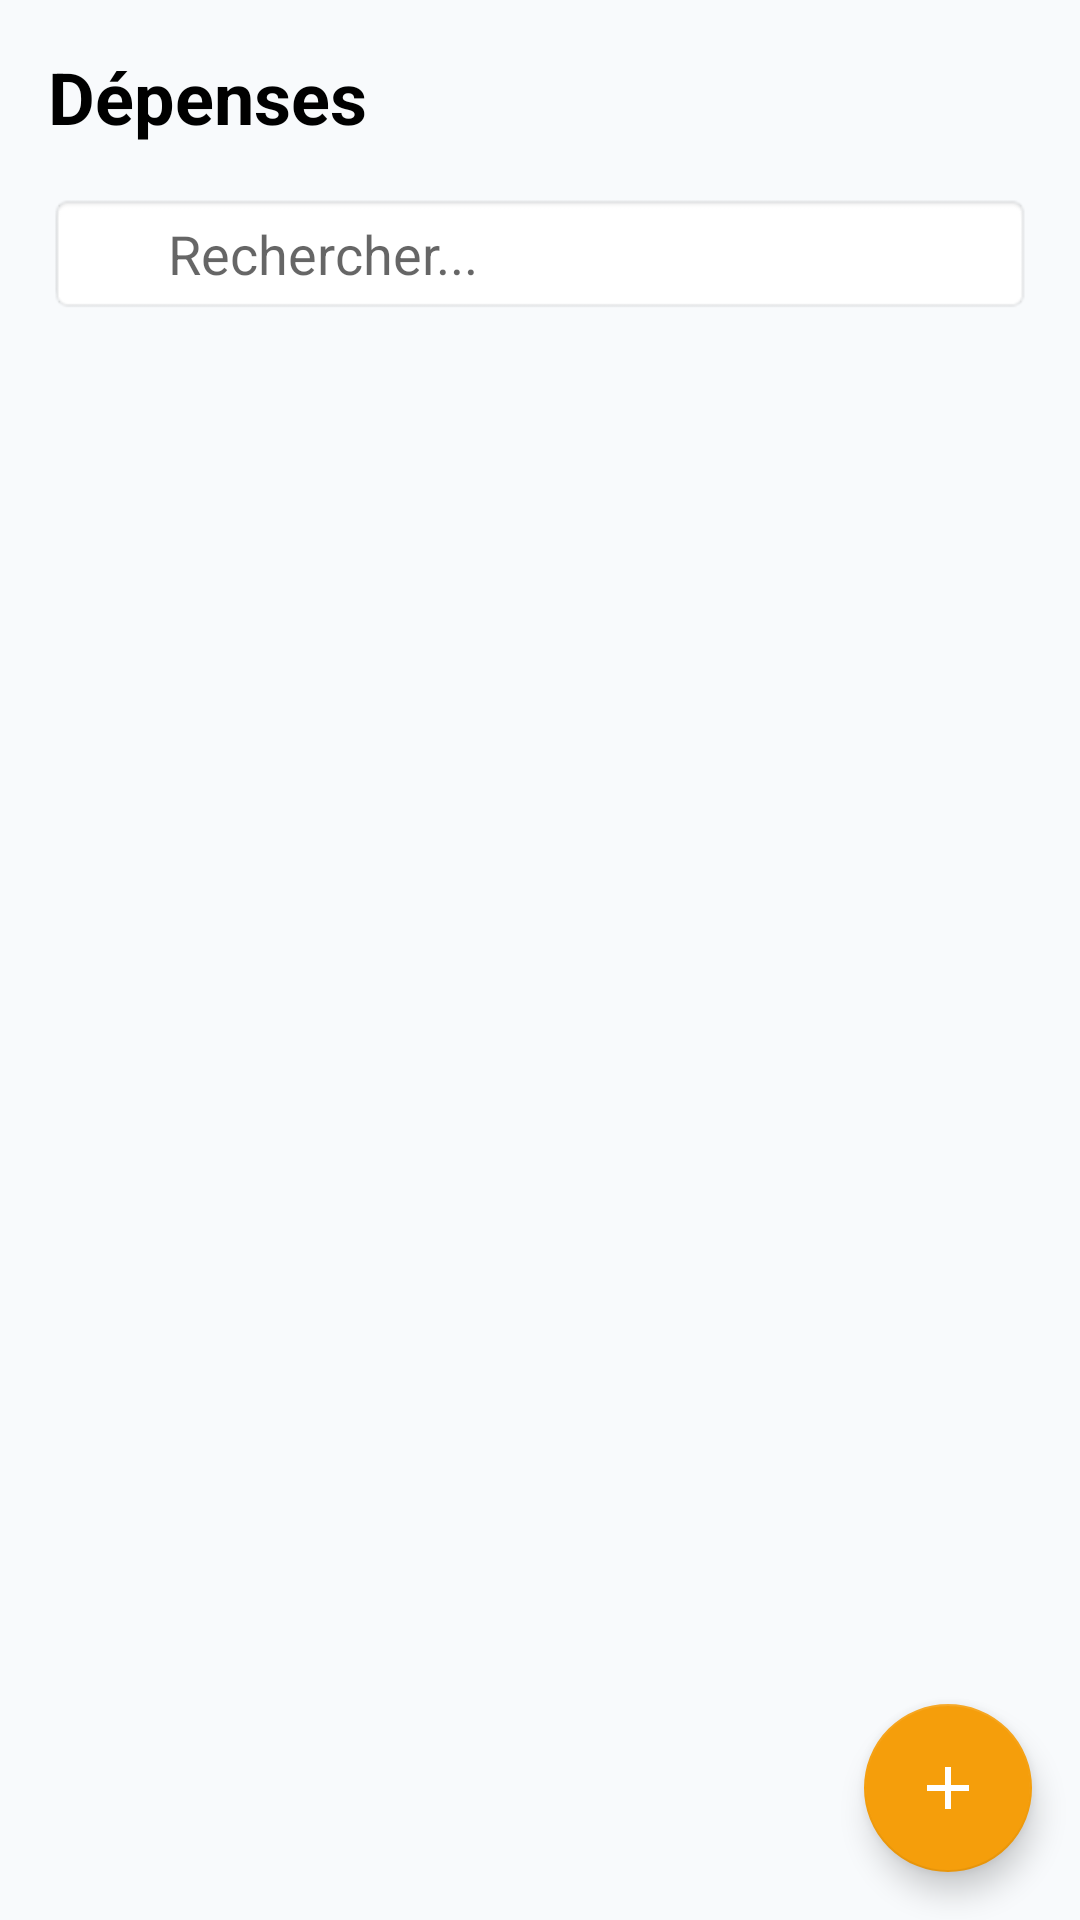

Write the Android layout XML for this screen, with the resource values it uses.
<!-- AndroidManifest.xml: application theme Theme.GRHDemo -->
<!-- res/layout/fragment_depenses.xml -->
<?xml version="1.0" encoding="utf-8"?>
<androidx.coordinatorlayout.widget.CoordinatorLayout xmlns:android="http://schemas.android.com/apk/res/android"
    xmlns:app="http://schemas.android.com/apk/res-auto"
    android:layout_width="match_parent"
    android:layout_height="match_parent">

<LinearLayout
    android:layout_width="match_parent"
    android:layout_height="match_parent"
    android:orientation="vertical">

    
    <TextView
        android:layout_width="match_parent"
        android:layout_height="wrap_content"
        android:text="Dépenses"
        android:textSize="24sp"
        android:textStyle="bold"
        android:padding="16dp"
        android:textColor="#000" />

    
    <LinearLayout
        android:layout_width="match_parent"
        android:layout_height="wrap_content"
        android:layout_marginStart="16dp"
        android:layout_marginEnd="16dp"
        android:layout_marginBottom="8dp"
        android:orientation="horizontal"
        android:background="@android:drawable/editbox_background"
        android:padding="8dp">

        <ImageView
            android:layout_width="24dp"
            android:layout_height="24dp"
            android:src="@drawable/ic_search"
            android:layout_gravity="center_vertical"
            android:layout_marginEnd="8dp" />

        <EditText
            android:id="@+id/et_search"
            android:layout_width="0dp"
            android:layout_height="wrap_content"
            android:layout_weight="1"
            android:hint="Rechercher..."
            android:inputType="text"
            android:maxLines="1"
            android:background="@android:color/transparent" />
    </LinearLayout>

    <androidx.recyclerview.widget.RecyclerView
        android:id="@+id/rv_depenses"
        android:layout_width="match_parent"
        android:layout_height="0dp"
        android:layout_weight="1"
        android:padding="8dp" />

</LinearLayout>

<com.google.android.material.floatingactionbutton.FloatingActionButton
    android:id="@+id/fab_add_depense"
    android:layout_width="wrap_content"
    android:layout_height="wrap_content"
    android:layout_gravity="bottom|end"
    android:layout_margin="16dp"
    android:src="@drawable/ic_add"
    android:contentDescription="Ajouter dépense"
    app:tint="@android:color/white" />

</androidx.coordinatorlayout.widget.CoordinatorLayout>
<!-- resources referenced by this layout -->
<resources>
  <!-- drawable ic_add (drawable) -->
  <?xml version="1.0" encoding="utf-8"?>
  <vector xmlns:android="http://schemas.android.com/apk/res/android"
      android:width="24dp"
      android:height="24dp"
      android:viewportWidth="24"
      android:viewportHeight="24">
      <path
          android:fillColor="#1A1A1A"
          android:pathData="M19,13h-6v6h-2v-6H5v-2h6V5h2v6h6v2z"/>
  </vector>
  <style name="Theme.GRHDemo" parent="Theme.MaterialComponents.DayNight.NoActionBar">
          <item name="colorPrimary">@color/grh_primary</item>
          <item name="colorPrimaryVariant">@color/grh_primary_dark</item>
          <item name="colorSecondary">@color/grh_warning</item>
          <item name="android:colorBackground">@color/grh_background</item>
          <item name="android:textColorPrimary">@color/grh_text_primary</item>
          <item name="android:textColorSecondary">@color/grh_text_secondary</item>
      </style>
  <color name="grh_primary">#3B82F6</color>
  <color name="grh_primary_dark">#1E40AF</color>
  <color name="grh_warning">#F59E0B</color>
  <color name="grh_background">#F8FAFC</color>
  <color name="grh_text_primary">#0F172A</color>
  <color name="grh_text_secondary">#64748B</color>
</resources>
